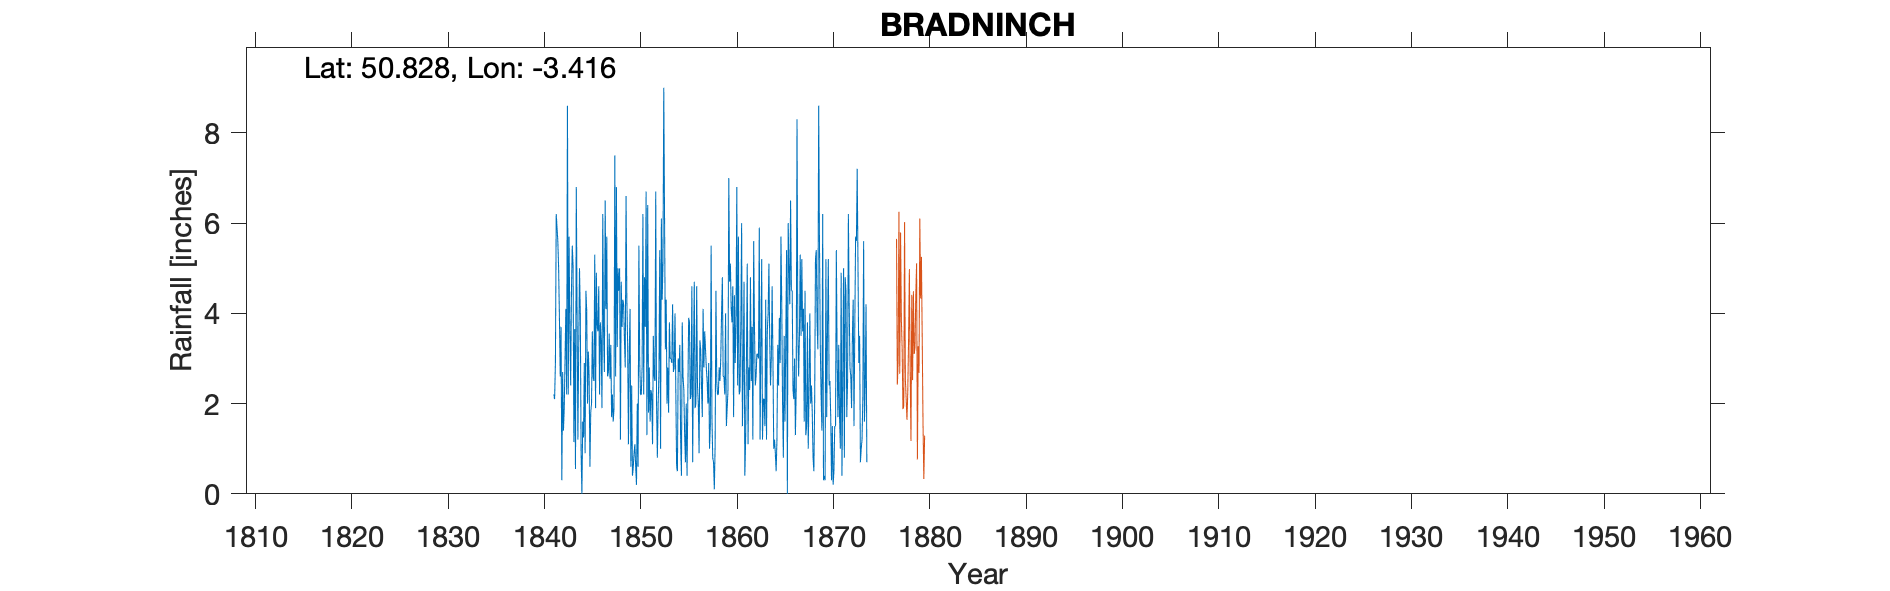

Values plotted in this chart, from the file beside it:
BRADNINCH, , , , , , , , , , , , , , , , , , , , , , , 
Grid ref, ST003040, Long, -3.416, Lat, 50.83, Elevation, 130, ft, , , , , , , , , , , , , , , 
Station no, , , , , , , , , , , , , , , , , , , , , , , 
, 1840, 1841, 1842, 1843, 1844, 1845, 1846, 1847, 1848, 1849, 1850, 1851, 1852, 1853, 1854, 1855, 1856, 1857, 1858, 1859, 1860, 1861, 1862
January, , , 3.9, 5.7, 3.2, 3.15, 3.6, 2.6, 3.25, 4.3, 0.2, 6.7, 6.7, 3.2, 4, 1.3, 4.7, 2.8, 0.7, 2.6, 4.6, 1.5, 3.7
February, , , 2.6, 3.7, 5, 2.6, 4.6, 2.7, 5, 3.3, 2, 1.3, 2, 4.3, 2.3, 0.7, 1.9, 3.6, 0.1, 2.6, 1.7, 2.8, 1.2
March, , , 3.7, 2.4, 4, 0.6, 2.2, 3.55, 4.5, 1.1, 0.6, 6.4, 0.8, 2, 0.6, 2, 2, 3.2, 1.1, 2.2, 4.4, 4.7, 5.6
April, , , 0.3, 4.5, 0.9, 1.8, 3.8, 2.55, 5, 3.1, 5.5, 1.8, 2, 2.8, 0.5, 0.4, 4.6, 2.8, 4.5, 4, 2.9, 0.4, 3.7
May, , , 2.7, 5.5, 0, 2, 3.4, 3.3, 1.2, 4.1, 2.95, 2.8, 2.7, 1.8, 3, 2.2, 2.4, 2.5, 2.5, 1.5, 3.8, 1.2, 2.4
June, , 2.2, 1.4, 5.05, 1.6, 3.6, 1.9, 1.7, 4.7, 0.6, 2.2, 1.6, 5.4, 3.8, 2.7, 3.9, 2, 2, 2.2, 1.9, 6.8, 3, 2.6
July, , 2.1, 1.9, 1.15, 1.25, 2.6, 6.2, 2.2, 3.7, 2.4, 2.2, 2.3, 1, 3, 3.3, 3.8, 0.9, 2.9, 2.2, 2.3, 2.4, 5.1, 3.1
August, , 2.9, 3, 3.65, 2.9, 2.5, 3.6, 1.6, 4.3, 0.4, 2.8, 2.2, 6.1, 3, 1.2, 2.1, 3.4, 1, 2.8, 7, 5.7, 1.1, 3.1
September, , 6.2, 4.1, 0.55, 0.9, 5.3, 2.7, 1.9, 4.2, 0.6, 6.2, 1.1, 4.3, 2.9, 0.4, 2.2, 3.2, 1.5, 2.5, 4.7, 2.2, 2.8, 3
October, , 5.9, 2.2, 6.8, 4.5, 1.9, 6.5, 7.5, 3.4, 0.9, 2.2, 3.5, 5.1, 4.2, 3.8, 4.6, 2.4, 5.5, 3, 5.1, 2.3, 2.3, 5.9
November, , 5.6, 8.6, 4, 4.05, 4.9, 4.1, 2.6, 2.8, 1.1, 4.8, 2.6, 9, 2.7, 2.6, 0.7, 1.7, 1.7, 4, 4.1, 3.8, 4.8, 1.2
December, , 5, 2.2, 1.2, 2, 3.7, 5.7, 6.8, 6.6, 0.6, 3.7, 2.5, 6, 2.8, 2.3, 3, 4.1, 0.8, 4.8, 3.8, 6, 2.5, 3.2
Total, , , 36.6, 44.2, 30.3, 34.65, 48.3, 39, 48.65, 22.5, 35.35, 34.8, 51.1, 36.5, 26.7, 26.9, 33.3, 30.3, 30.4, 41.8, 46.6, 32.2, 38.7
